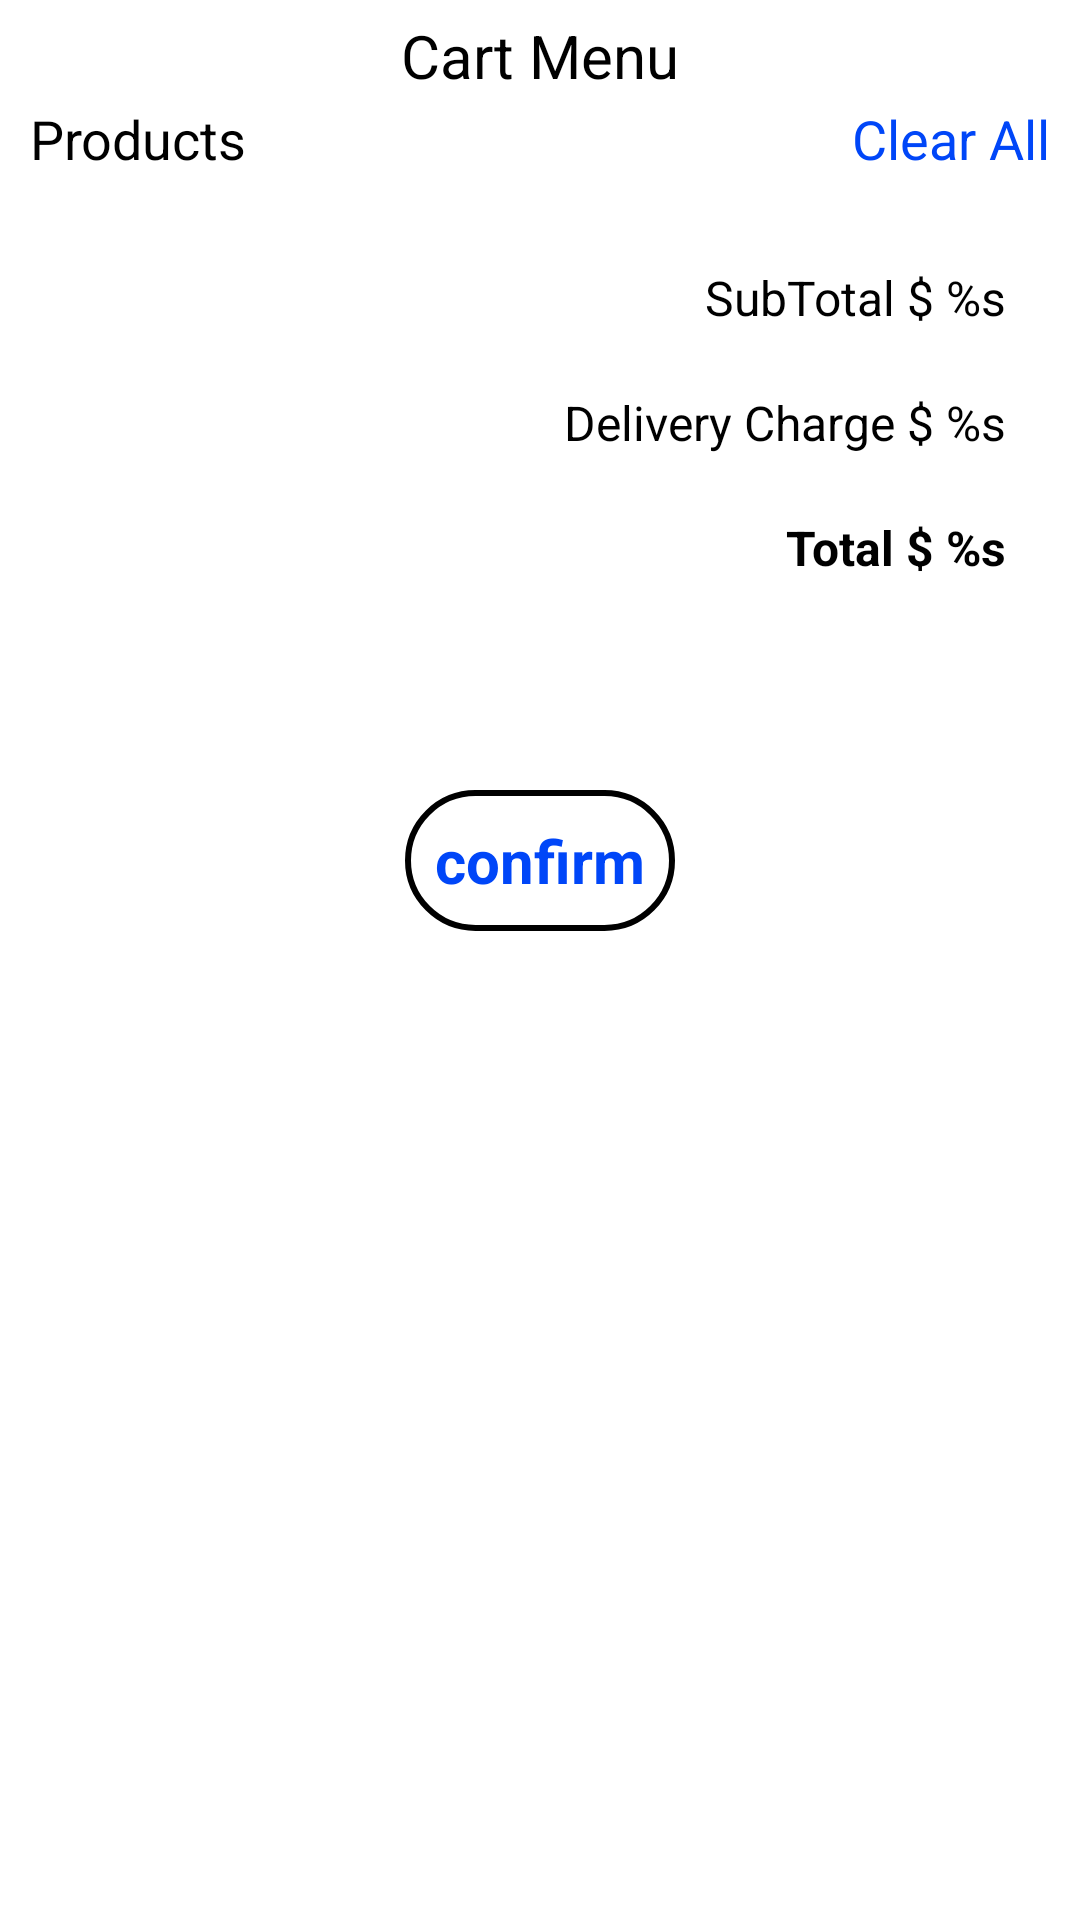

Layout XML and referenced resources for this Android screen:
<!-- AndroidManifest.xml: application theme Theme.Shosti_eCommerce -->
<!-- res/layout/fragment_cart_menu.xml -->
<?xml version="1.0" encoding="utf-8"?>
<androidx.constraintlayout.widget.ConstraintLayout xmlns:android="http://schemas.android.com/apk/res/android"
    xmlns:app="http://schemas.android.com/apk/res-auto"
    xmlns:tools="http://schemas.android.com/tools"
    android:layout_width="match_parent"
    android:layout_height="match_parent"
    tools:context=".ui.fragment.CartMenuFragment">

    <TextView
        android:id="@+id/tv_title"
        android:layout_width="wrap_content"
        android:layout_height="wrap_content"
        android:layout_margin="5dp"
        android:text="@string/cart_menu"
        android:textColor="@color/black"
        android:textSize="20sp"
        app:layout_constraintEnd_toEndOf="parent"
        app:layout_constraintStart_toStartOf="parent"
        app:layout_constraintTop_toTopOf="parent" />

    <TextView
        android:id="@+id/tv_products"
        android:layout_width="wrap_content"
        android:layout_height="wrap_content"
        android:layout_marginStart="10dp"
        android:layout_marginTop="2dp"
        android:text="@string/products"
        android:textColor="@color/black"
        android:textSize="18sp"
        app:layout_constraintStart_toStartOf="parent"
        app:layout_constraintTop_toBottomOf="@id/tv_title" />

    <TextView
        android:id="@+id/tv_clear_all"
        android:layout_width="wrap_content"
        android:layout_height="wrap_content"
        android:layout_marginTop="2dp"
        android:layout_marginEnd="10dp"
        android:text="@string/clear_all"
        android:textColor="@color/blue_light"
        android:textSize="18sp"
        app:layout_constraintEnd_toEndOf="parent"
        app:layout_constraintTop_toBottomOf="@id/tv_title" />

    <ScrollView
        android:id="@+id/sv_cart_products"
        android:layout_width="match_parent"
        android:layout_height="wrap_content"
        android:paddingBottom="80dp"
        app:layout_constraintEnd_toEndOf="parent"
        app:layout_constraintStart_toStartOf="parent"
        app:layout_constraintTop_toBottomOf="@id/tv_clear_all">

        <LinearLayout
            android:layout_width="match_parent"
            android:layout_height="wrap_content"
            android:orientation="vertical">

            <androidx.recyclerview.widget.RecyclerView
                android:id="@+id/rv_cart_menu"
                android:layout_width="match_parent"
                android:layout_height="wrap_content"
                android:layout_margin="10dp"
                app:layoutManager="LinearLayoutManager" />

            <TextView
                android:id="@+id/tv_cart_sub_total_price"
                android:layout_width="match_parent"
                android:layout_height="wrap_content"
                android:layout_marginEnd="15dp"
                android:gravity="end"
                android:padding="10dp"
                android:text="@string/subtotal"
                android:textColor="@color/black"
                android:textSize="16sp" />

            <TextView
                android:id="@+id/tv_cart_delivery_charge"
                android:layout_width="match_parent"
                android:layout_height="wrap_content"
                android:layout_marginEnd="15dp"
                android:gravity="end"
                android:padding="10dp"
                android:text="@string/delivery_charge"
                android:textColor="@color/black"
                android:textSize="16sp" />

            <TextView
                android:id="@+id/tv_cart_total_price"
                android:layout_width="match_parent"
                android:layout_height="wrap_content"
                android:layout_marginEnd="15dp"
                android:gravity="end"
                android:padding="10dp"
                android:text="@string/total"
                android:textColor="@color/black"
                android:textSize="16sp"
                android:textStyle="bold" />

            <TextView
                android:id="@+id/tv_cart_confirm"
                android:layout_width="wrap_content"
                android:layout_height="wrap_content"
                android:layout_gravity="center"
                android:layout_margin="60dp"
                android:background="@drawable/btn_border"
                android:gravity="center"
                android:padding="10dp"
                android:text="@string/confirm"
                android:textColor="@color/blue_light"
                android:textSize="20sp"
                android:textStyle="bold" />
        </LinearLayout>
    </ScrollView>

</androidx.constraintlayout.widget.ConstraintLayout>
<!-- resources referenced by this layout -->
<resources>
  <color name="black">#FF000000</color>
  <color name="blue_light">#0046F8</color>
  <!-- drawable btn_border (drawable) -->
  <?xml version="1.0" encoding="utf-8"?>
  <shape xmlns:android="http://schemas.android.com/apk/res/android">
      <stroke
          android:width="2dp"
          android:color="@color/black" />
      <corners android:radius="60dp" />
  </shape>
  <string name="cart_menu">Cart Menu</string>
  <string name="clear_all">Clear All</string>
  <string name="confirm">confirm</string>
  <string name="delivery_charge">Delivery Charge $   %s</string>
  <string name="products">Products</string>
  <string name="subtotal">SubTotal $   %s</string>
  <string name="total">Total $   %s</string>
  <style name="Theme.Shosti_eCommerce" parent="Theme.MaterialComponents.DayNight.DarkActionBar">
          
          <item name="colorPrimary">@color/purple_500</item>
          <item name="colorPrimaryVariant">@color/purple_700</item>
          <item name="colorOnPrimary">@color/white</item>
          
          <item name="colorSecondary">@color/teal_200</item>
          <item name="colorSecondaryVariant">@color/teal_700</item>
          <item name="colorOnSecondary">@color/black</item>
          
          <item name="android:statusBarColor">?attr/colorPrimaryVariant</item>
          
      </style>
  <color name="purple_500">#FF6200EE</color>
  <color name="purple_700">#FF3700B3</color>
  <color name="white">#FFFFFFFF</color>
  <color name="teal_200">#FF03DAC5</color>
  <color name="teal_700">#FF018786</color>
</resources>
